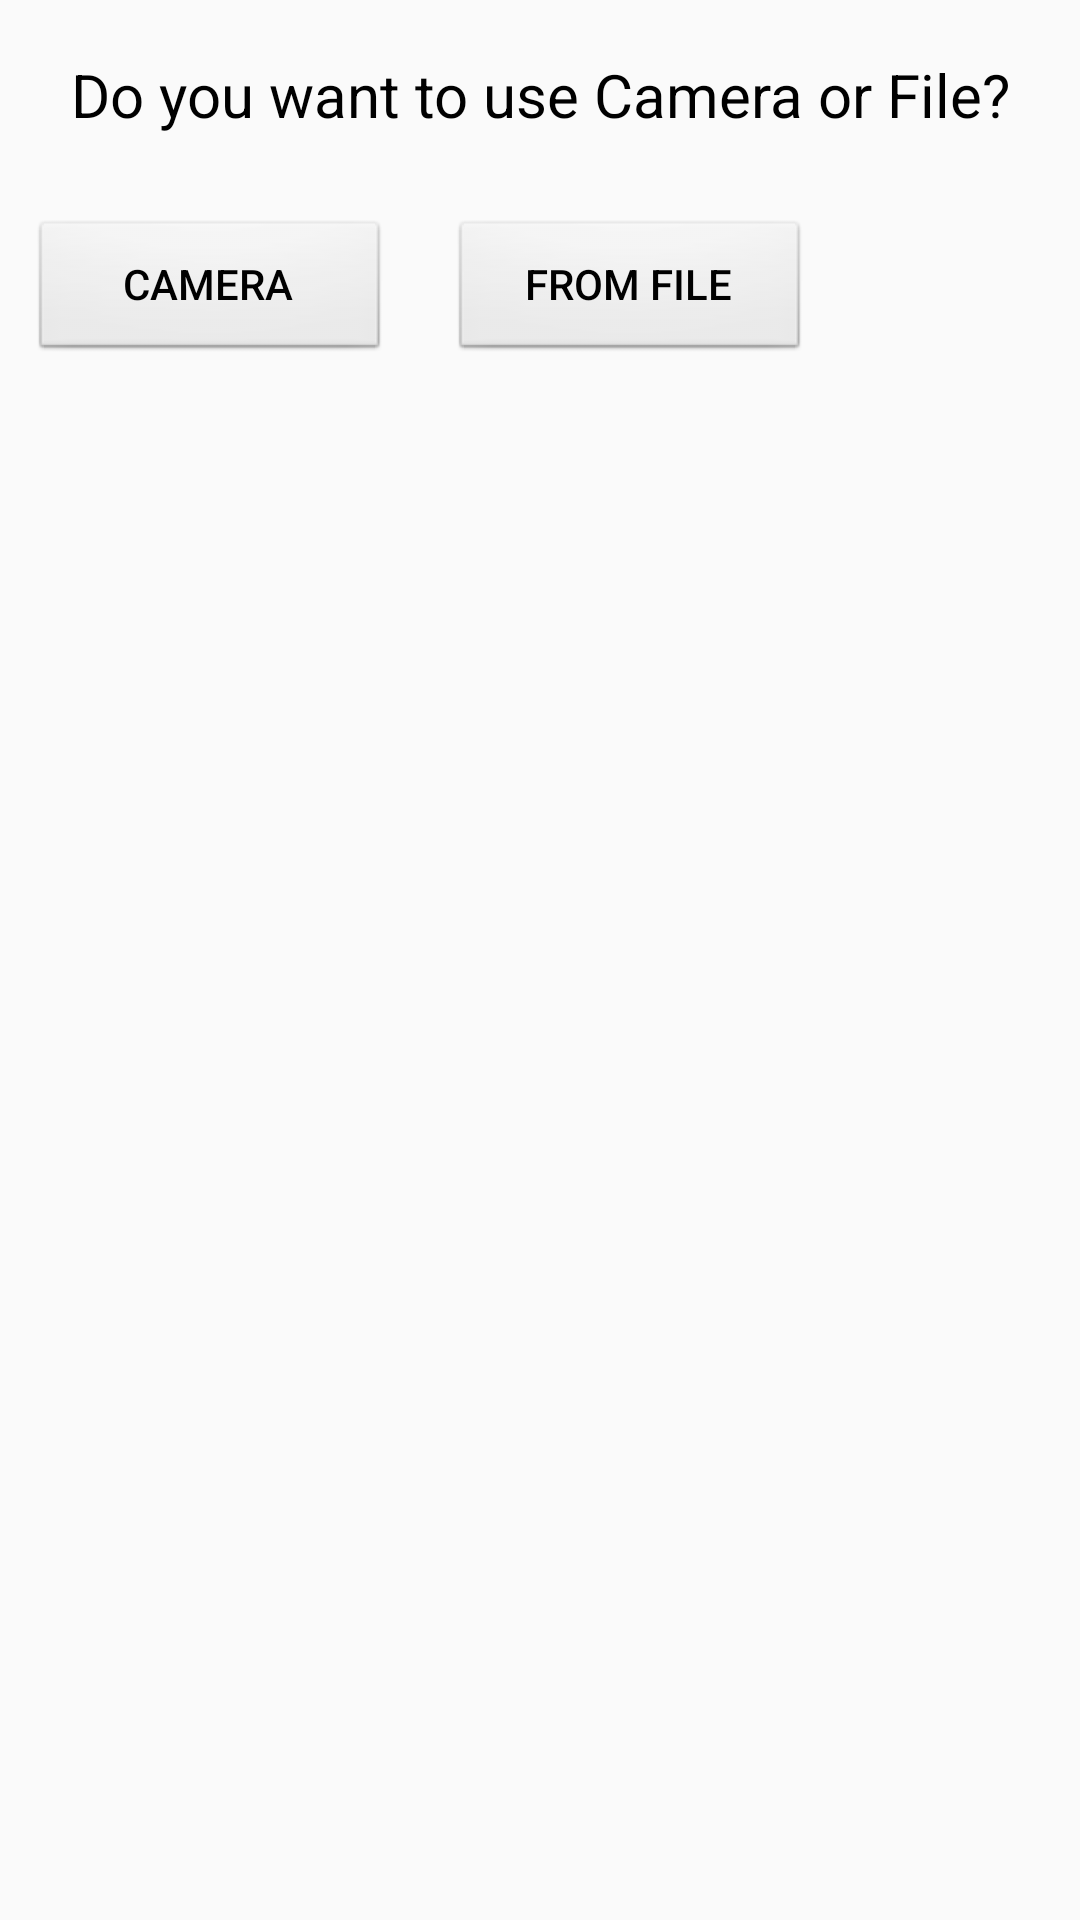

Android layout source for this screen:
<!-- AndroidManifest.xml: application theme AppTheme -->
<!-- res/layout/camera.xml -->
<?xml version="1.0" encoding="utf-8"?>
<LinearLayout
    xmlns:android="http://schemas.android.com/apk/res/android"
    android:orientation="vertical" android:layout_width="300dp"

    android:layout_height="200dp">

    <TextView
        android:id="@+id/camera_message"
        android:padding="8dp"
        android:layout_margin="10dp"
        android:text="Do you want to use Camera or File?"
        android:textAlignment="center"
        android:layout_gravity="center"
        android:textSize="20sp"
        android:layout_width="match_parent"
        android:layout_height="wrap_content" />
    <LinearLayout
        android:orientation="horizontal"
        android:layout_width="match_parent"
        android:layout_height="wrap_content">
        <Button
            android:id="@+id/Camera"
            android:layout_margin="10dp"
            android:text="Camera"
            android:minWidth="120dp"
            android:background="@android:drawable/btn_default"
            android:layout_width="wrap_content"
            android:layout_height="wrap_content" />
        <Button
            android:id="@+id/fromfile"
            android:layout_margin="10dp"
            android:text="From File"
            android:minWidth="120dp"
            android:background="@android:drawable/btn_default"
            android:layout_width="wrap_content"
            android:layout_height="wrap_content" />
    </LinearLayout>

</LinearLayout>
<!-- resources referenced by this layout -->
<resources>
  <style name="AppTheme" parent="Base.Theme.AppCompat.Light.DarkActionBar">
          
          <item name="colorControlNormal">#000000</item>
          <item name="colorControlActivated">#000000</item>
          <item name="android:textColor">#000000</item>
          <item name="colorControlHighlight">#898989</item>
          <item name="android:colorPressedHighlight">#969696</item>
      </style>
</resources>
